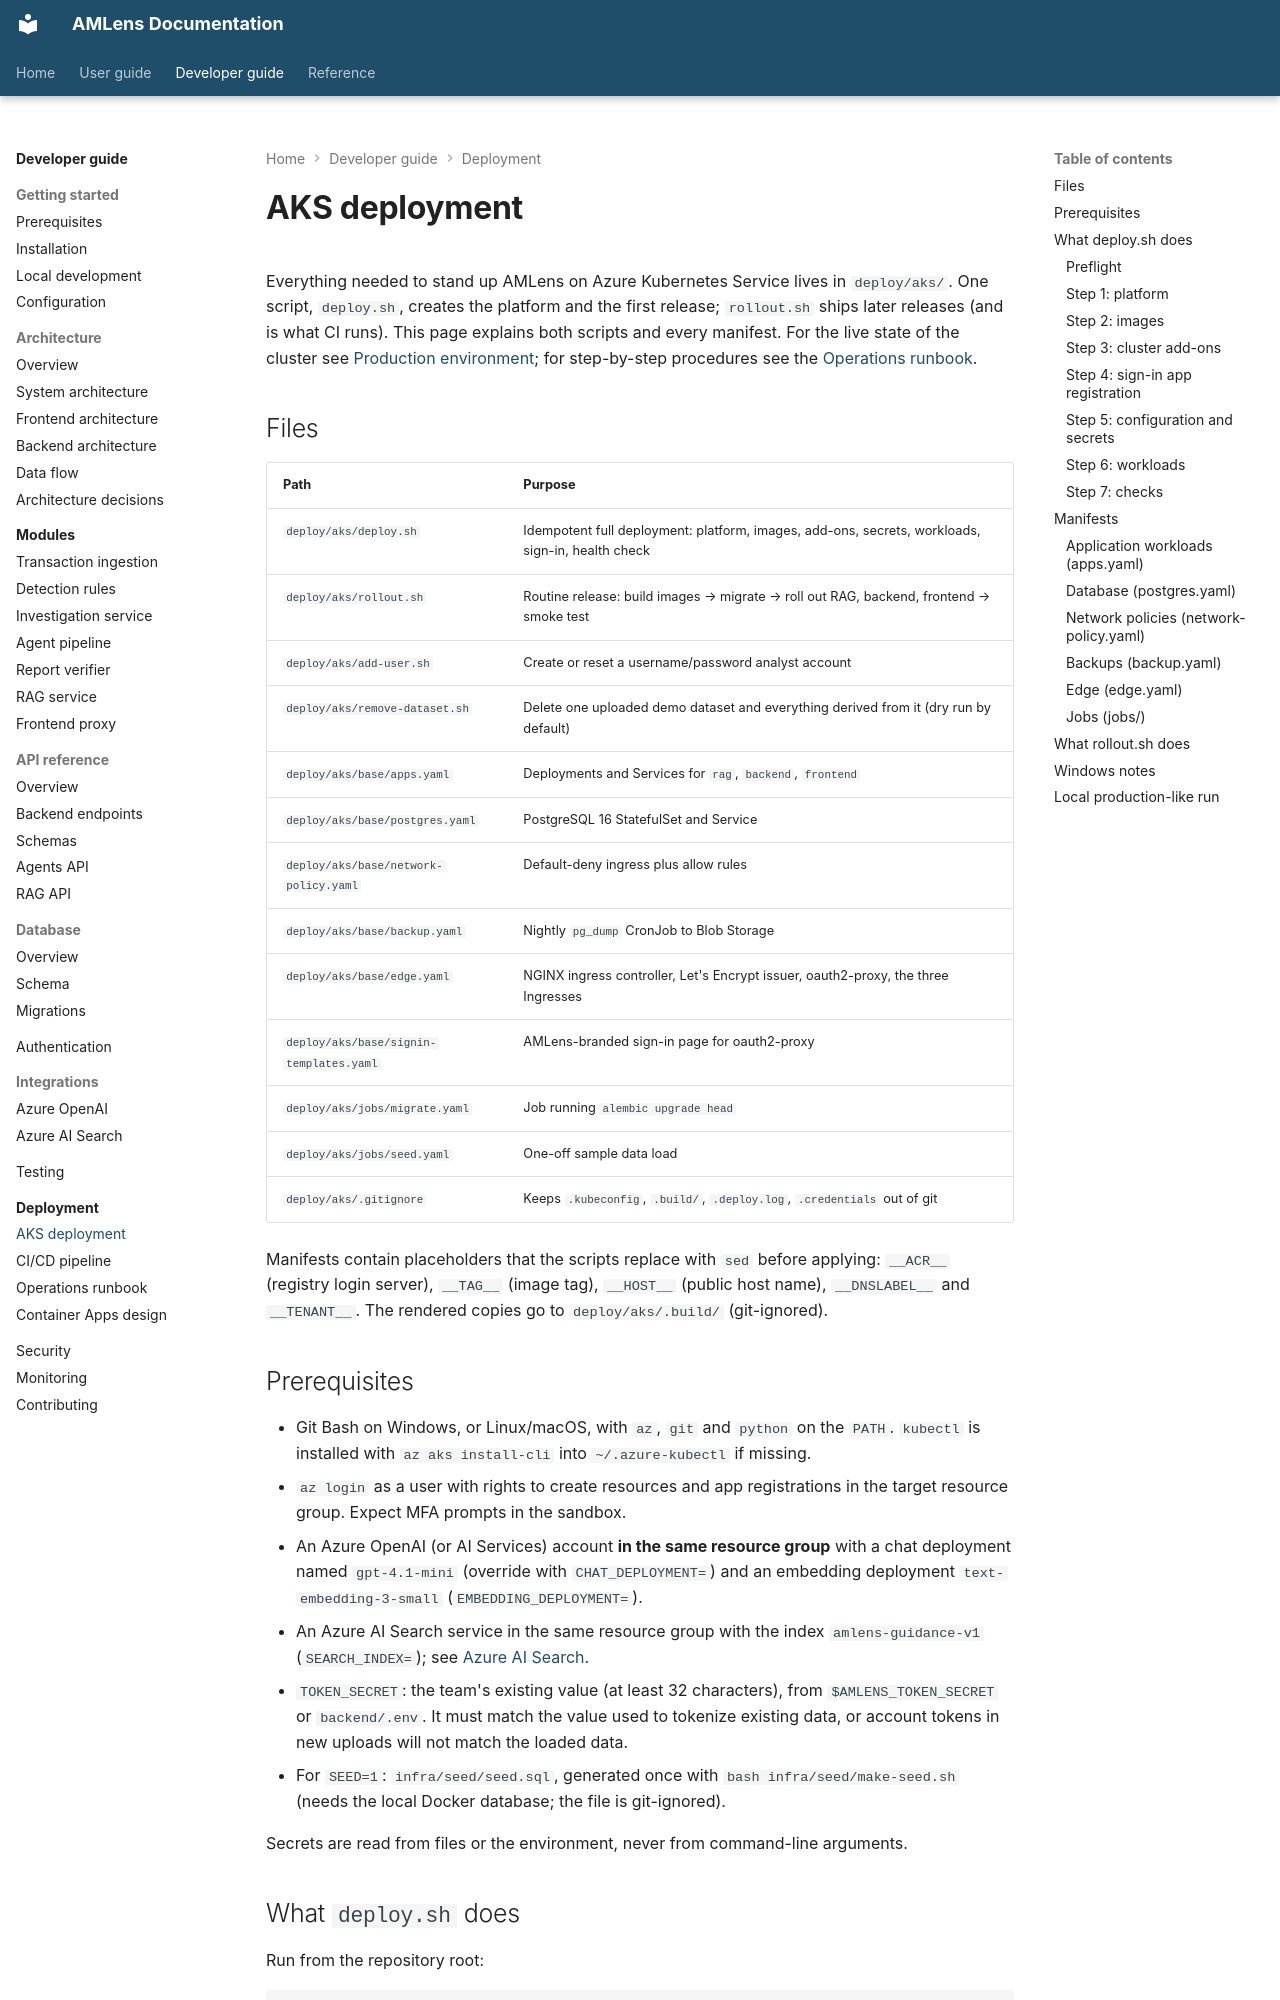

repository: silvrfur/AMLens · page: developer-guide/deployment/aks-deployment/index.html · generator: mkdocs

---
audience: developer
---

# AKS deployment

Everything needed to stand up AMLens on Azure Kubernetes Service lives in `deploy/aks/`. One
script, `deploy.sh`, creates the platform and the first release; `rollout.sh` ships later
releases (and is what CI runs). This page explains both scripts and every manifest. For the
live state of the cluster see [Production environment](index.md); for step-by-step procedures
see the [Operations runbook](operations-runbook.md).

## Files

| Path | Purpose |
|---|---|
| `deploy/aks/deploy.sh` | Idempotent full deployment: platform, images, add-ons, secrets, workloads, sign-in, health check |
| `deploy/aks/rollout.sh` | Routine release: build images → migrate → roll out RAG, backend, frontend → smoke test |
| `deploy/aks/add-user.sh` | Create or reset a username/password analyst account |
| `deploy/aks/remove-dataset.sh` | Delete one uploaded demo dataset and everything derived from it (dry run by default) |
| `deploy/aks/base/apps.yaml` | Deployments and Services for `rag`, `backend`, `frontend` |
| `deploy/aks/base/postgres.yaml` | PostgreSQL 16 StatefulSet and Service |
| `deploy/aks/base/network-policy.yaml` | Default-deny ingress plus allow rules |
| `deploy/aks/base/backup.yaml` | Nightly `pg_dump` CronJob to Blob Storage |
| `deploy/aks/base/edge.yaml` | NGINX ingress controller, Let's Encrypt issuer, oauth2-proxy, the three Ingresses |
| `deploy/aks/base/signin-templates.yaml` | AMLens-branded sign-in page for oauth2-proxy |
| `deploy/aks/jobs/migrate.yaml` | Job running `alembic upgrade head` |
| `deploy/aks/jobs/seed.yaml` | One-off sample data load |
| `deploy/aks/.gitignore` | Keeps `.kubeconfig`, `.build/`, `.deploy.log`, `.credentials` out of git |

Manifests contain placeholders that the scripts replace with `sed` before applying:
`__ACR__` (registry login server), `__TAG__` (image tag), `__HOST__` (public host name),
`__DNSLABEL__` and `__TENANT__`. The rendered copies go to `deploy/aks/.build/` (git-ignored).

## Prerequisites

- Git Bash on Windows, or Linux/macOS, with `az`, `git` and `python` on the `PATH`.
  `kubectl` is installed with `az aks install-cli` into `~/.azure-kubectl` if missing.
- `az login` as a user with rights to create resources and app registrations in the target
  resource group. Expect MFA prompts in the sandbox.
- An Azure OpenAI (or AI Services) account **in the same resource group** with a chat deployment
  named `gpt-4.1-mini` (override with `CHAT_DEPLOYMENT=`) and an embedding deployment
  `text-embedding-3-small` (`EMBEDDING_DEPLOYMENT=`).
- An Azure AI Search service in the same resource group with the index `amlens-guidance-v1`
  (`SEARCH_INDEX=`); see [Azure AI Search](../integrations/azure-ai-search.md).
- `TOKEN_SECRET`: the team's existing value (at least 32 characters), from
  `$AMLENS_TOKEN_SECRET` or `backend/.env`. It must match the value used to tokenize existing
  data, or account tokens in new uploads will not match the loaded data.
- For `SEED=1`: `infra/seed/seed.sql`, generated once with `bash infra/seed/make-seed.sh`
  (needs the local Docker database; the file is git-ignored).

Secrets are read from files or the environment, never from command-line arguments.
